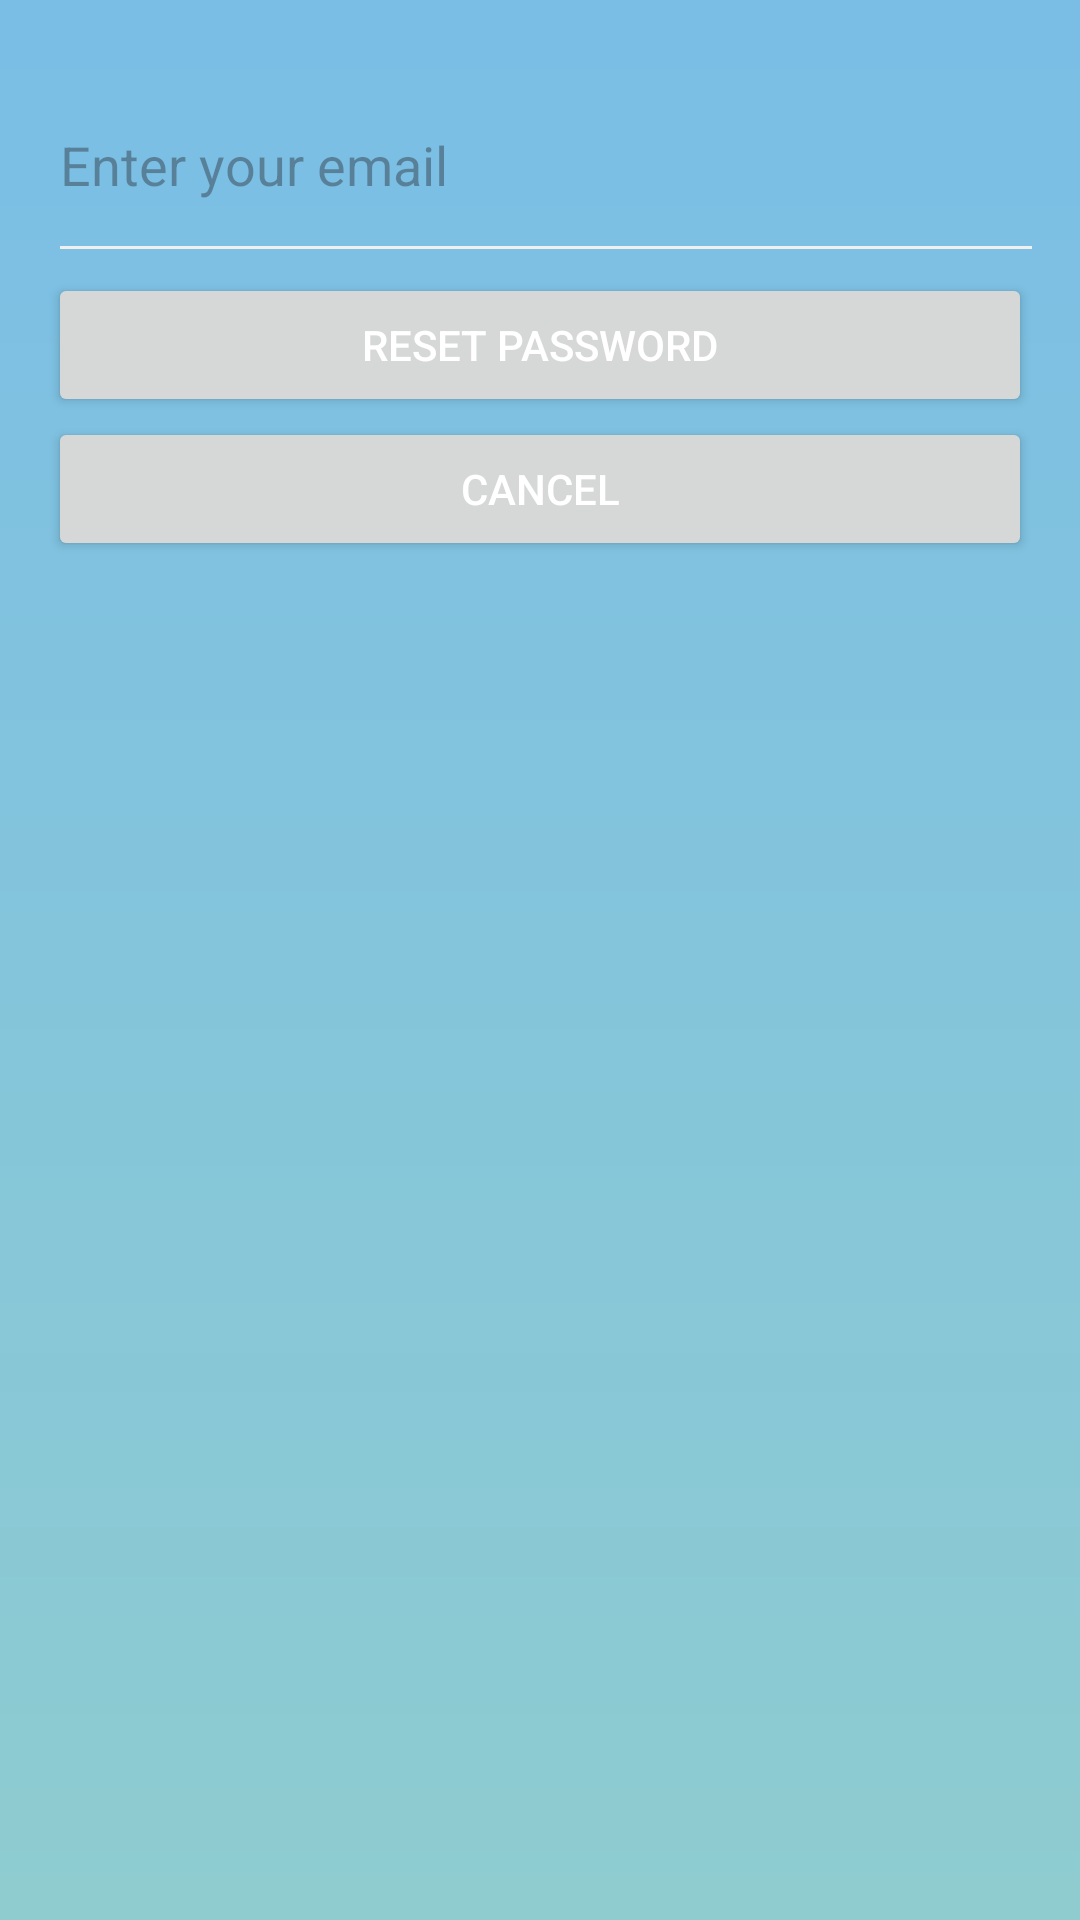

Write the Android layout XML for this screen, with the resource values it uses.
<!-- AndroidManifest.xml: application theme Theme.FinishBLE -->
<!-- res/layout/password_reset.xml -->
<LinearLayout
    xmlns:android="http://schemas.android.com/apk/res/android"
    android:layout_width="match_parent"
    android:layout_height="wrap_content"
    android:orientation="vertical"
    android:padding="16dp">

    <EditText
        android:id="@+id/reset_email_input"
        android:layout_width="381dp"
        android:layout_height="75dp"
        android:hint="Enter your email"
        android:inputType="textEmailAddress" />

    <Button
        android:id="@+id/reset_button"
        android:layout_width="match_parent"
        android:layout_height="wrap_content"
        android:text="Reset Password"/>

    <Button
        android:id="@+id/cancel_button"
        android:layout_width="match_parent"
        android:layout_height="wrap_content"
        android:text="Cancel"/>

</LinearLayout>
<!-- resources referenced by this layout -->
<resources>
  <style name="Theme.FinishBLE" parent="Base.Theme.FinishBLE" />
  <style name="Base.Theme.FinishBLE" parent="Theme.Material3.DayNight.NoActionBar">
          
          <item name="colorPrimary">#000000</item>
          <item name="colorPrimaryDark">#000000</item>
          <item name="colorAccent">#FBFBFB</item> 
          
          <item name="android:windowBackground">@drawable/gradient_background</item>
          <item name="android:textColorPrimary">#FFFFFF</item>
          <item name="android:textColorSecondary">@color/medicalBackground</item> 
  
          
          <item name="android:statusBarColor" tools:targetApi="l">@color/black</item>
      </style>
  <!-- drawable gradient_background (drawable) -->
  <?xml version="1.0" encoding="utf-8"?>
  <shape xmlns:android="http://schemas.android.com/apk/res/android">
      <gradient
          android:startColor="#8ECCD0"
          android:endColor="#7ABEE6"
          android:type="linear"
          android:angle="90"
          />
  </shape>
  <color name="medicalBackground">#F0F0F0</color>
  <color name="black">#FF000000</color>
</resources>
